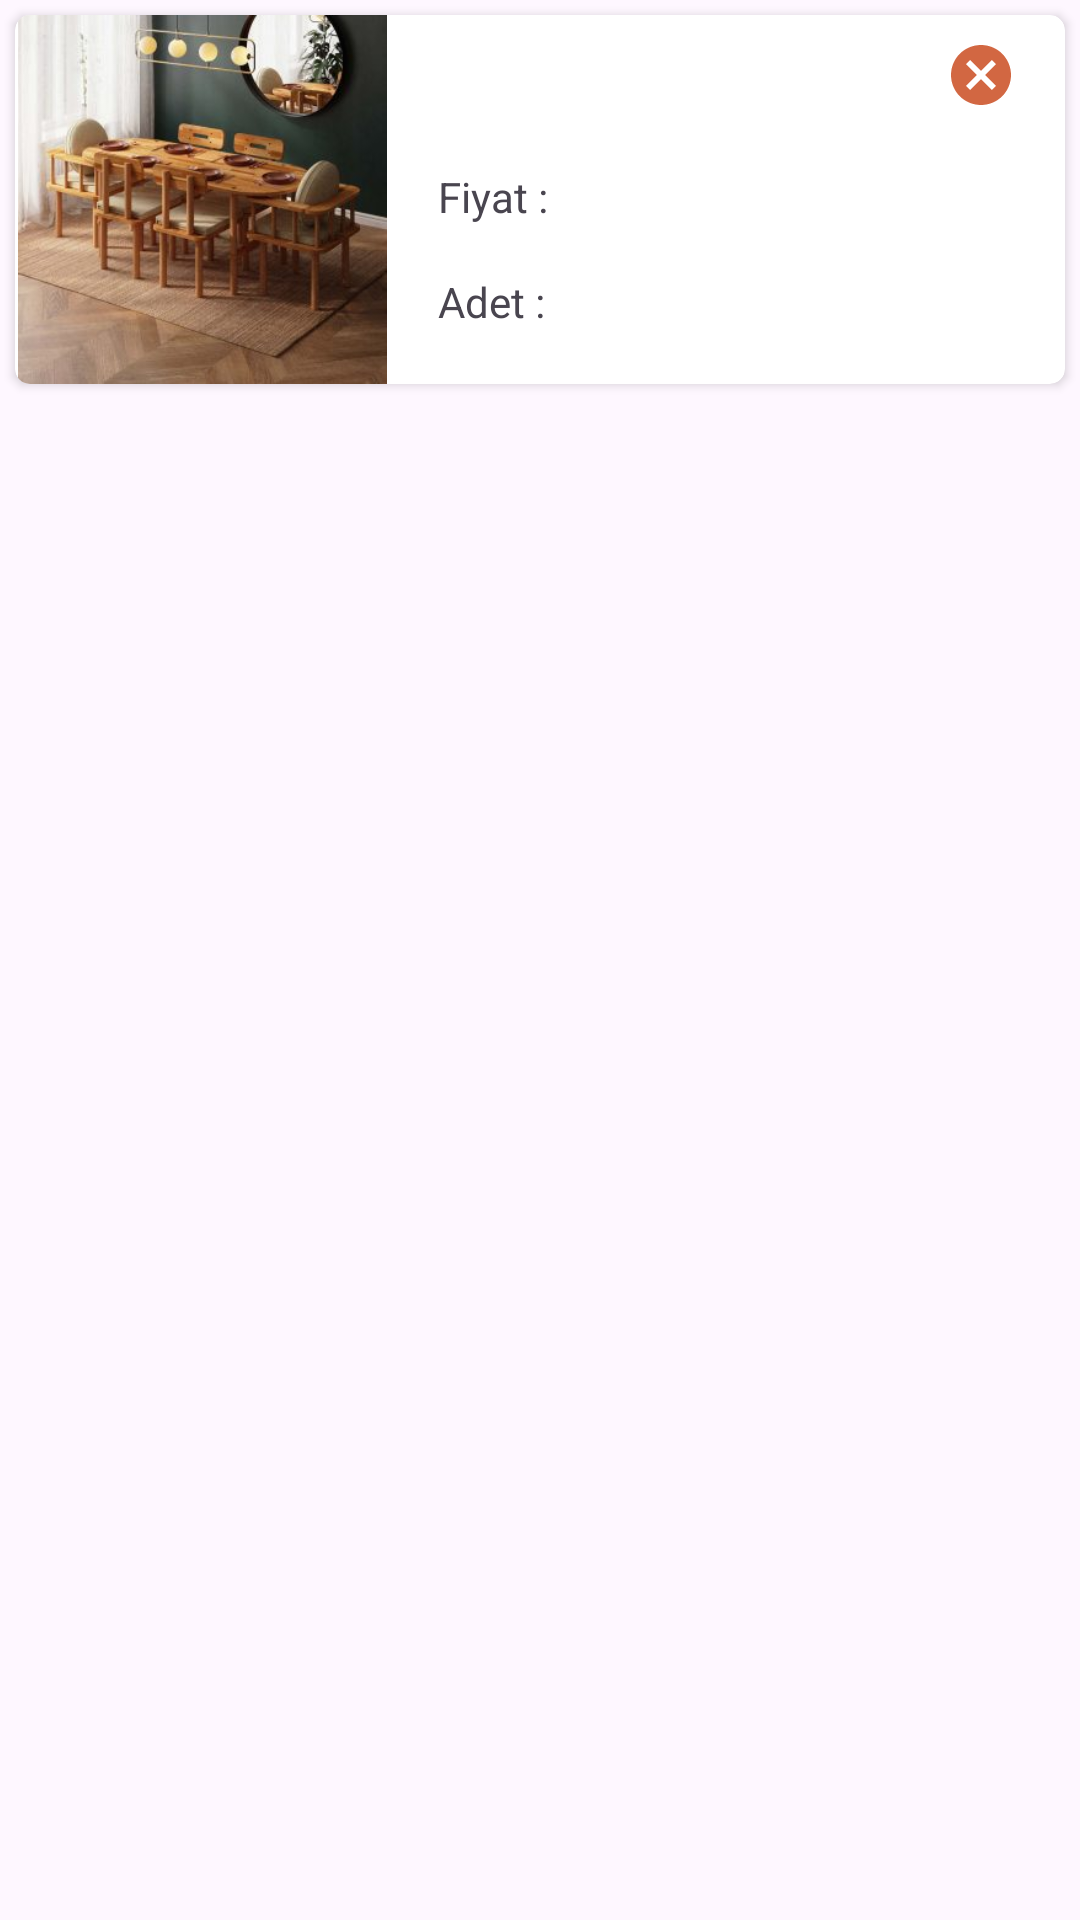

Here is an Android app screen rendered from its layout file. Give the layout XML and the strings, colors and styles it references.
<!-- AndroidManifest.xml: application theme Theme.YemeklerUygulamasi -->
<!-- res/layout/card_tasarim_sepet.xml -->
<?xml version="1.0" encoding="utf-8"?>
<layout xmlns:android="http://schemas.android.com/apk/res/android"
    xmlns:app="http://schemas.android.com/apk/res-auto"
    xmlns:tools="http://schemas.android.com/tools">

    <data>

        <variable
            name="sepeteYemekEkleme"
            type="com.example.yemekleruygulamasi.data.entity.SepeteYemekGetir" />
        <variable
            name="yemeklerNensnesi"
            type="com.example.yemekleruygulamasi.data.entity.Yemekler" />


    </data>

    <LinearLayout
        android:layout_width="match_parent"
        android:layout_height="wrap_content"
        android:orientation="vertical">

        <androidx.cardview.widget.CardView
            android:id="@+id/cardViewSepet"
            android:layout_width="match_parent"
            android:layout_height="wrap_content"
            android:layout_margin="5dp"
            android:padding="5dp"
            app:cardCornerRadius="5dp">

            <androidx.constraintlayout.widget.ConstraintLayout
                android:layout_width="match_parent"
                android:layout_height="match_parent">

                <ImageView
                    android:id="@+id/cardResim"
                    android:layout_width="125dp"
                    android:layout_height="123dp"
                    app:layout_constraintBottom_toBottomOf="parent"
                    app:layout_constraintStart_toStartOf="parent"
                    app:layout_constraintTop_toTopOf="parent"
                    app:layout_constraintVertical_bias="0.0"
                    app:srcCompat="@drawable/masadevam" />

                <TextView
                    android:id="@+id/tvSepetAd"
                    android:layout_width="wrap_content"
                    android:layout_height="wrap_content"
                    android:layout_marginStart="16dp"
                    android:layout_marginTop="8dp"
                    android:text="@{sepeteYemekEkleme.yemek_adi}"
                    android:textSize="20sp"
                    android:textStyle="bold"
                    app:layout_constraintStart_toEndOf="@+id/cardResim"
                    app:layout_constraintTop_toTopOf="parent" />

                <TextView
                    android:id="@+id/textView2"
                    android:layout_width="wrap_content"
                    android:layout_height="wrap_content"
                    android:layout_marginStart="16dp"
                    android:layout_marginTop="16dp"
                    android:layout_marginEnd="48dp"
                    android:text="Fiyat :"
                    app:layout_constraintEnd_toStartOf="@+id/tvCardSepetFiyat"
                    app:layout_constraintStart_toEndOf="@+id/cardResim"
                    app:layout_constraintTop_toBottomOf="@+id/tvSepetAd" />

                <TextView
                    android:id="@+id/tvCardSepetFiyat"
                    android:layout_width="wrap_content"
                    android:layout_height="wrap_content"
                    android:layout_marginStart="48dp"
                    android:layout_marginTop="16dp"
                    android:text='@{sepeteYemekEkleme.yemek_fiyat+"₺"}'
                    android:textStyle="bold"
                    app:layout_constraintStart_toEndOf="@+id/textView2"
                    app:layout_constraintTop_toBottomOf="@+id/tvSepetAd" />

                <TextView
                    android:id="@+id/textView4"
                    android:layout_width="wrap_content"
                    android:layout_height="wrap_content"
                    android:layout_marginStart="16dp"
                    android:layout_marginTop="16dp"
                    android:layout_marginEnd="48dp"
                    android:text="Adet :"
                    app:layout_constraintEnd_toStartOf="@+id/tvCardAdet"
                    app:layout_constraintStart_toEndOf="@+id/cardResim"
                    app:layout_constraintTop_toBottomOf="@+id/textView2" />

                <TextView
                    android:id="@+id/tvCardAdet"
                    android:layout_width="wrap_content"
                    android:layout_height="wrap_content"
                    android:layout_marginStart="48dp"
                    android:layout_marginTop="16dp"
                    android:text="@{String.valueOf(sepeteYemekEkleme.yemek_siparis_adet)}"
                    android:textStyle="bold"
                    app:layout_constraintStart_toEndOf="@+id/textView4"
                    app:layout_constraintTop_toBottomOf="@+id/tvCardSepetFiyat" />

                <TextView
                    android:id="@+id/tvCardToplam"
                    android:layout_width="wrap_content"
                    android:layout_height="wrap_content"
                    android:layout_marginEnd="16dp"
                    android:layout_marginBottom="8dp"
                    android:text=""
                    android:textSize="20sp"
                    android:textStyle="bold"
                    app:layout_constraintBottom_toBottomOf="parent"
                    app:layout_constraintEnd_toEndOf="parent" />

                <ImageView
                    android:id="@+id/ivSilSepet"
                    android:layout_width="wrap_content"
                    android:layout_height="wrap_content"
                    android:layout_marginTop="8dp"
                    android:layout_marginEnd="16dp"
                    app:layout_constraintEnd_toEndOf="parent"
                    app:layout_constraintTop_toTopOf="parent"
                    app:srcCompat="@drawable/baseline_cancel_24" />
            </androidx.constraintlayout.widget.ConstraintLayout>
        </androidx.cardview.widget.CardView>
    </LinearLayout>
</layout>
<!-- resources referenced by this layout -->
<resources>
  <!-- drawable baseline_cancel_24 (drawable) -->
  <vector android:height="24dp" android:tint="#D26742"
      android:viewportHeight="24" android:viewportWidth="24"
      android:width="24dp" xmlns:android="http://schemas.android.com/apk/res/android">
      <path android:fillColor="@android:color/white" android:pathData="M12,2C6.47,2 2,6.47 2,12s4.47,10 10,10 10,-4.47 10,-10S17.53,2 12,2zM17,15.59L15.59,17 12,13.41 8.41,17 7,15.59 10.59,12 7,8.41 8.41,7 12,10.59 15.59,7 17,8.41 13.41,12 17,15.59z"/>
  </vector>
  <!-- drawable masadevam: jpg bitmap (drawable, 19874 bytes) -->
  <style name="Theme.YemeklerUygulamasi" parent="Base.Theme.YemeklerUygulamasi" />
  <style name="Base.Theme.YemeklerUygulamasi" parent="Theme.Material3.DayNight.NoActionBar">
          
          
  
      </style>
</resources>
